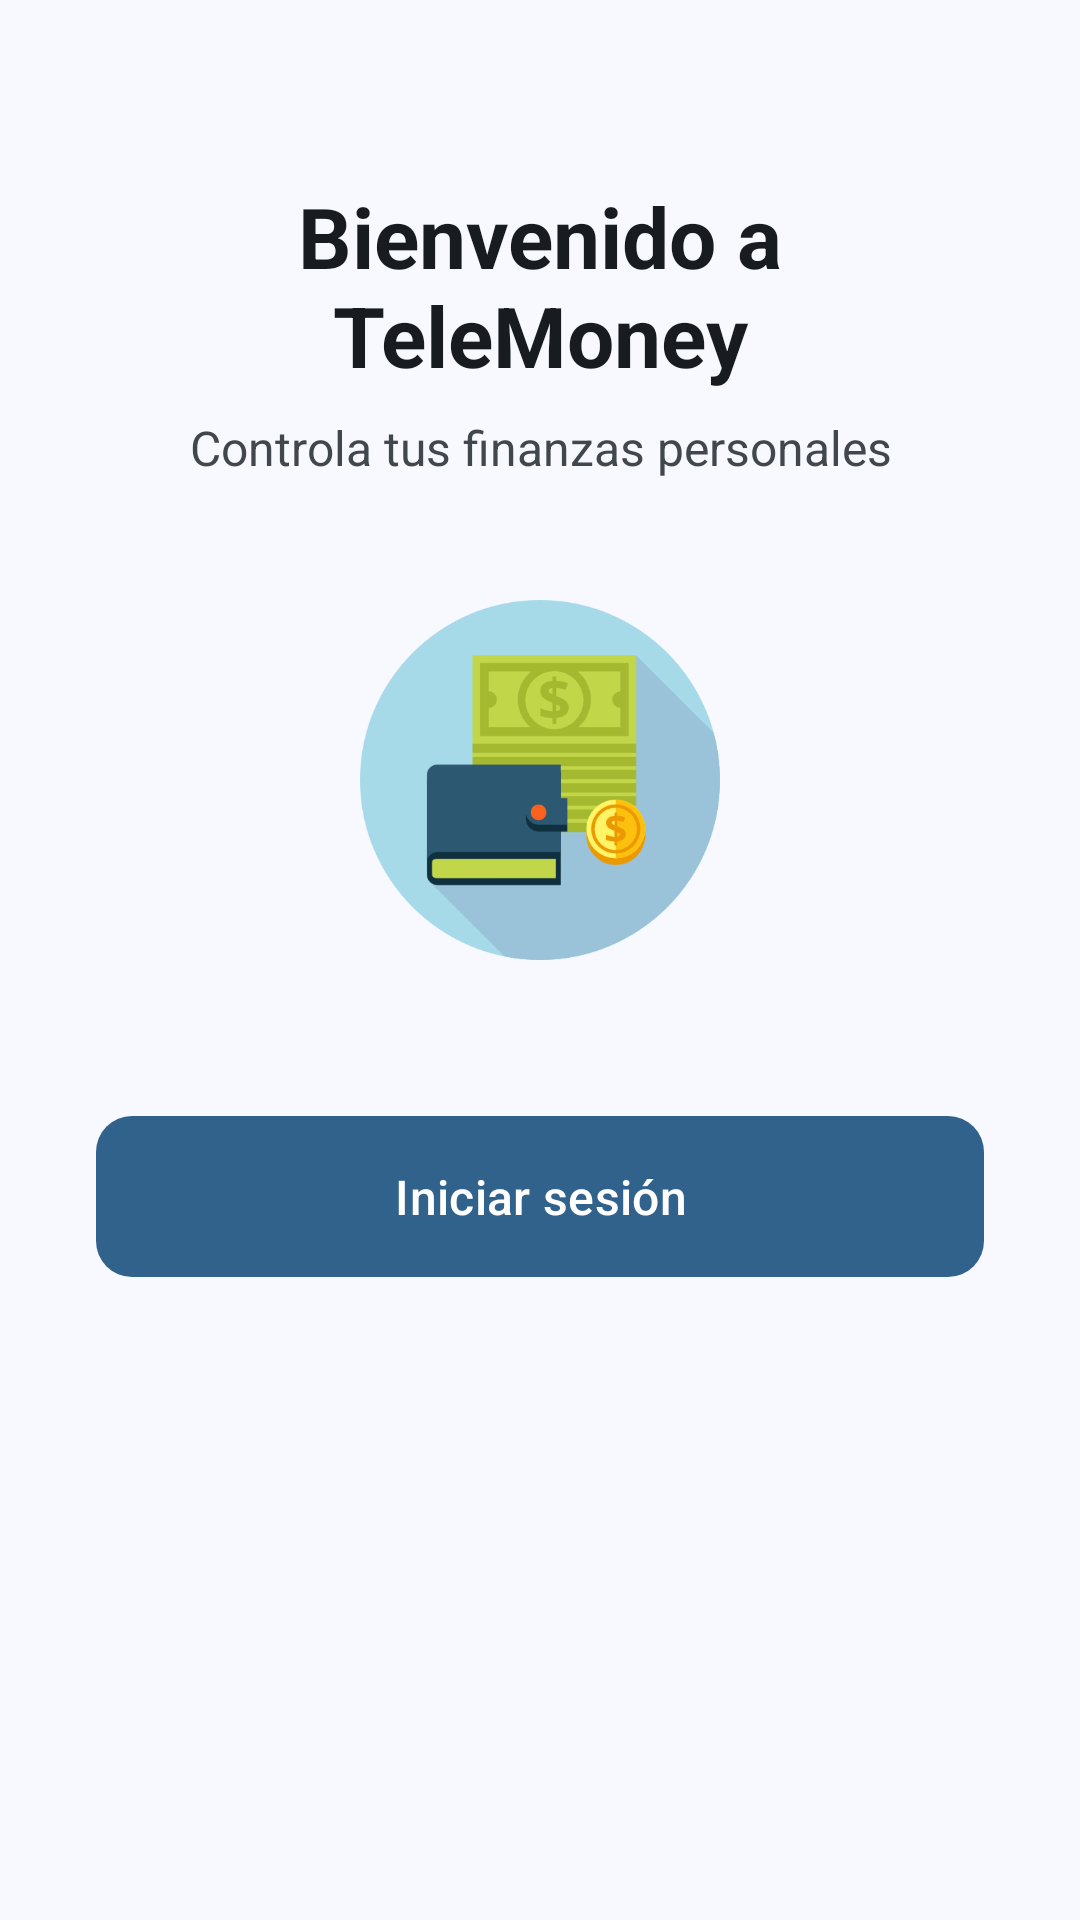

Reconstruct the res/layout file that produces this screen, plus the resources it refers to.
<!-- AndroidManifest.xml: application theme Theme.TeleMoney -->
<!-- res/layout/activity_login.xml -->
<?xml version="1.0" encoding="utf-8"?>
<androidx.constraintlayout.widget.ConstraintLayout xmlns:android="http://schemas.android.com/apk/res/android"
    xmlns:app="http://schemas.android.com/apk/res-auto"
    xmlns:tools="http://schemas.android.com/tools"
    android:id="@+id/main"
    android:layout_width="match_parent"
    android:layout_height="match_parent"
    tools:context=".LoginActivity">

    
    <TextView
        android:id="@+id/titleTextView"
        android:layout_width="0dp"
        android:layout_height="wrap_content"
        android:layout_marginHorizontal="32dp"
        android:layout_marginTop="60dp"
        android:text="Bienvenido a TeleMoney"
        android:textSize="28sp"
        android:textStyle="bold"
        android:textColor="@color/md_theme_onSurface"
        android:gravity="center"
        app:layout_constraintEnd_toEndOf="parent"
        app:layout_constraintStart_toStartOf="parent"
        app:layout_constraintTop_toTopOf="parent" />

    
    <TextView
        android:id="@+id/subtitleTextView"
        android:layout_width="0dp"
        android:layout_height="wrap_content"
        android:layout_marginHorizontal="32dp"
        android:layout_marginTop="8dp"
        android:text="Controla tus finanzas personales"
        android:textSize="16sp"
        android:textColor="@color/md_theme_onSurfaceVariant"
        android:gravity="center"
        app:layout_constraintEnd_toEndOf="parent"
        app:layout_constraintStart_toStartOf="parent"
        app:layout_constraintTop_toBottomOf="@id/titleTextView" />

    
    <ImageView
        android:id="@+id/logoImageView"
        android:layout_width="120dp"
        android:layout_height="120dp"
        android:layout_marginTop="40dp"
        android:src="@drawable/logo"
        android:contentDescription="TeleMoney Logo"
        app:layout_constraintEnd_toEndOf="parent"
        app:layout_constraintStart_toStartOf="parent"
        app:layout_constraintTop_toBottomOf="@id/subtitleTextView" />

    
    <com.google.android.material.button.MaterialButton
        android:id="@+id/LoginButton"
        android:layout_width="0dp"
        android:layout_height="wrap_content"
        android:layout_marginHorizontal="32dp"
        android:layout_marginTop="48dp"
        android:text="Iniciar sesión"
        android:textSize="16sp"
        android:padding="16dp"
        style="@style/Widget.Material3.Button"
        app:cornerRadius="12dp"
        app:layout_constraintEnd_toEndOf="parent"
        app:layout_constraintStart_toStartOf="parent"
        app:layout_constraintTop_toBottomOf="@id/logoImageView" />
</androidx.constraintlayout.widget.ConstraintLayout>
<!-- resources referenced by this layout -->
<resources>
  <color name="md_theme_onSurface">#181C20</color>
  <color name="md_theme_onSurfaceVariant">#42474E</color>
  <style name="Theme.TeleMoney" parent="Base.Theme.TeleMoney" />
  <color name="md_theme_primary">#30628C</color>
  <color name="md_theme_onPrimary">#FFFFFF</color>
  <color name="md_theme_primaryContainer">#CEE5FF</color>
  <color name="md_theme_onPrimaryContainer">#0F4A73</color>
  <color name="md_theme_secondary">#2F628C</color>
  <color name="md_theme_onSecondary">#FFFFFF</color>
  <color name="md_theme_secondaryContainer">#CEE5FF</color>
  <color name="md_theme_onSecondaryContainer">#0D4A73</color>
  <color name="md_theme_tertiary">#426834</color>
  <color name="md_theme_onTertiary">#FFFFFF</color>
  <color name="md_theme_tertiaryContainer">#C2EFAE</color>
  <color name="md_theme_onTertiaryContainer">#2A4F1F</color>
  <color name="md_theme_error">#BA1A1A</color>
  <color name="md_theme_onError">#FFFFFF</color>
  <color name="md_theme_errorContainer">#FFDAD6</color>
  <color name="md_theme_onErrorContainer">#93000A</color>
  <color name="md_theme_background">#F7F9FF</color>
  <color name="md_theme_onBackground">#181C20</color>
  <color name="md_theme_surface">#F7F9FF</color>
  <color name="md_theme_surfaceVariant">#DEE3EB</color>
  <color name="md_theme_outline">#72777F</color>
  <color name="md_theme_outlineVariant">#C2C7CF</color>
  <color name="md_theme_inverseSurface">#2D3135</color>
  <color name="md_theme_inverseOnSurface">#EFF1F6</color>
  <color name="md_theme_inversePrimary">#9BCBFB</color>
  <color name="md_theme_primaryFixed">#CEE5FF</color>
  <color name="md_theme_onPrimaryFixed">#001D33</color>
  <color name="md_theme_primaryFixedDim">#9BCBFB</color>
  <color name="md_theme_onPrimaryFixedVariant">#0F4A73</color>
  <color name="md_theme_secondaryFixed">#CEE5FF</color>
  <color name="md_theme_onSecondaryFixed">#001D32</color>
  <color name="md_theme_secondaryFixedDim">#9BCBFA</color>
  <color name="md_theme_onSecondaryFixedVariant">#0D4A73</color>
  <color name="md_theme_tertiaryFixed">#C2EFAE</color>
  <color name="md_theme_onTertiaryFixed">#032100</color>
  <color name="md_theme_tertiaryFixedDim">#A7D394</color>
  <color name="md_theme_onTertiaryFixedVariant">#2A4F1F</color>
  <color name="md_theme_surfaceDim">#D8DAE0</color>
  <color name="md_theme_surfaceBright">#F7F9FF</color>
  <color name="md_theme_surfaceContainerLowest">#FFFFFF</color>
  <color name="md_theme_surfaceContainerLow">#F1F3F9</color>
  <color name="md_theme_surfaceContainer">#ECEEF3</color>
  <color name="md_theme_surfaceContainerHigh">#E6E8EE</color>
  <color name="md_theme_surfaceContainerHighest">#E0E2E8</color>
</resources>
